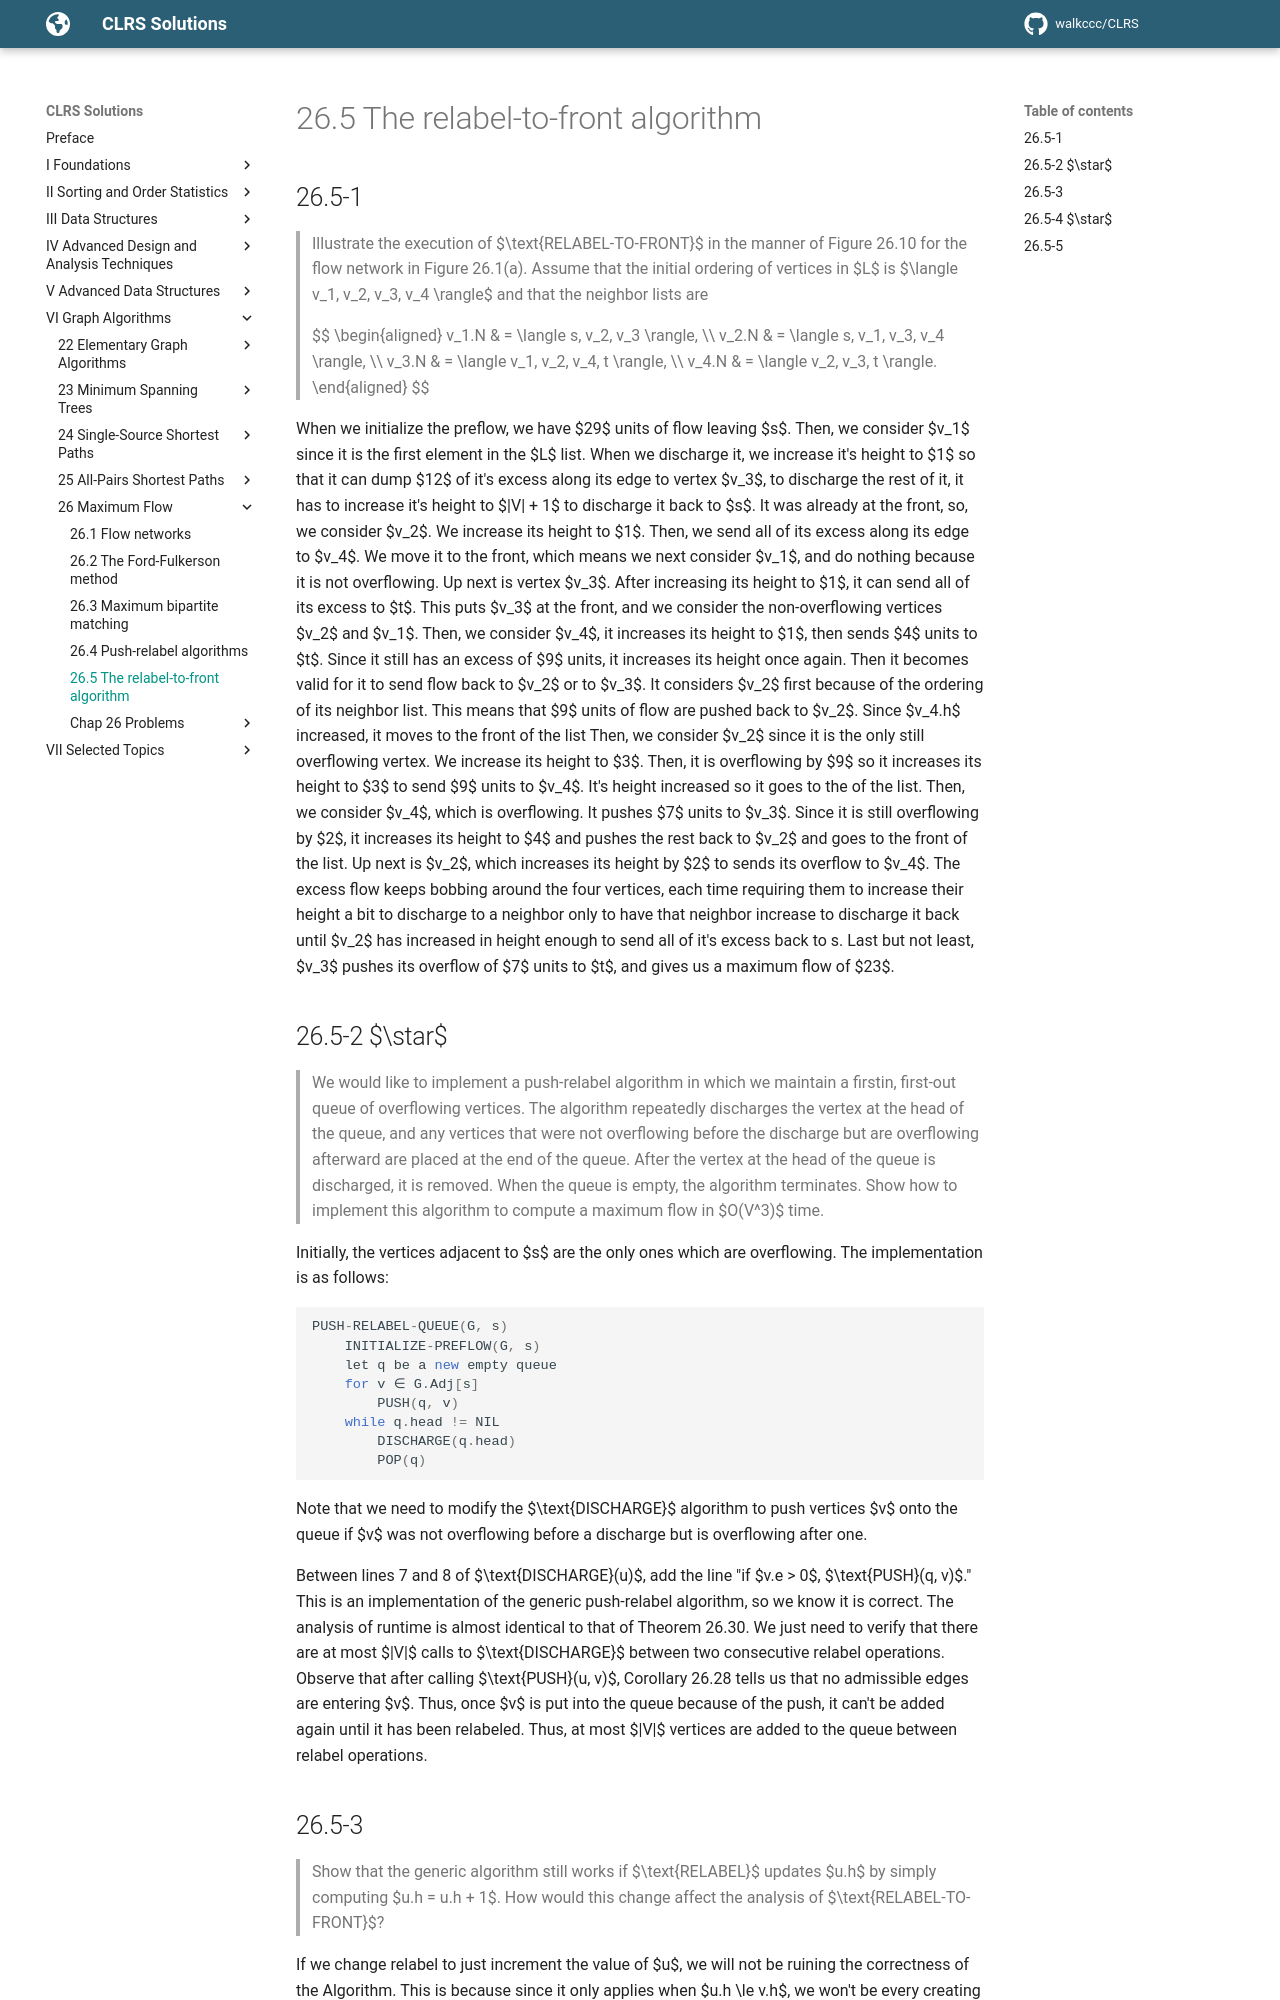

repository: walkccc/CLRS · page: Chap26/26.5/index.html · generator: mkdocs

## 26.5-1

> Illustrate the execution of $\text{RELABEL-TO-FRONT}$ in the manner of Figure 26.10 for the flow network in Figure 26.1(a). Assume that the initial ordering of vertices in $L$ is $\langle v_1, v_2, v_3, v_4 \rangle$ and that the neighbor lists are
>
> $$
> \begin{aligned}
> v_1.N & = \langle s, v_2, v_3 \rangle, \\\\
> v_2.N & = \langle s, v_1, v_3, v_4 \rangle, \\\\
> v_3.N & = \langle v_1, v_2, v_4, t \rangle, \\\\
> v_4.N & = \langle v_2, v_3, t \rangle.
> \end{aligned}
> $$

When we initialize the preflow, we have $29$ units of flow leaving $s$. Then, we consider $v_1$ since it is the first element in the $L$ list. When we discharge it, we increase it's height to $1$ so that it can dump $12$ of it's excess along its edge to vertex $v_3$, to discharge the rest of it, it has to increase it's height to $|V| + 1$ to discharge it back to $s$. It was already at the front, so, we consider $v_2$. We increase its height to $1$. Then, we send all of its excess along its edge to $v_4$. We move it to the front, which means we next consider $v_1$, and do nothing because it is not overflowing. Up next is vertex $v_3$. After increasing its height to $1$, it can send all of its excess to $t$. This puts $v_3$ at the front, and we consider the non-overflowing vertices $v_2$ and $v_1$. Then, we consider $v_4$, it increases its height to $1$, then sends $4$ units to $t$. Since it still has an excess of $9$ units, it increases its height once again. Then it becomes valid for it to send flow back to $v_2$ or to $v_3$. It considers $v_2$ first because of the ordering of its neighbor list. This means that $9$ units of flow are pushed back to $v_2$. Since $v_4.h$ increased, it moves to the front of the list Then, we consider $v_2$ since it is the only still overflowing vertex. We increase its height to $3$. Then, it is overflowing by $9$ so it increases its height to $3$ to send $9$ units to $v_4$. It's height increased so it goes to the of the list. Then, we consider $v_4$, which is overflowing. It pushes $7$ units to $v_3$. Since it is still overflowing by $2$, it increases its height to $4$ and pushes the rest back to $v_2$ and goes to the front of the list. Up next is $v_2$, which increases its height by $2$ to sends its overflow to $v_4$. The excess flow keeps bobbing around the four vertices, each time requiring them to increase their height a bit to discharge to a neighbor only to have that neighbor increase to discharge it back until $v_2$ has increased in height enough to send all of it's excess back to s. Last but not least, $v_3$ pushes its overflow of $7$ units to $t$, and gives us a maximum flow of $23$.

## 26.5-2 $\star$

> We would like to implement a push-relabel algorithm in which we maintain a firstin, first-out queue of overflowing vertices. The algorithm repeatedly discharges the vertex at the head of the queue, and any vertices that were not overflowing before the discharge but are overflowing afterward are placed at the end of the queue. After the vertex at the head of the queue is discharged, it is removed. When the queue is empty, the algorithm terminates. Show how to implement this algorithm to compute a maximum flow in $O(V^3)$ time.

Initially, the vertices adjacent to $s$ are the only ones which are overflowing. The implementation is as follows:

```cpp
PUSH-RELABEL-QUEUE(G, s)
    INITIALIZE-PREFLOW(G, s)
    let q be a new empty queue
    for v ∈ G.Adj[s]
        PUSH(q, v)
    while q.head != NIL
        DISCHARGE(q.head)
        POP(q)
```

Note that we need to modify the $\text{DISCHARGE}$ algorithm to push vertices $v$ onto the queue if $v$ was not overflowing before a discharge but is overflowing after one.

Between lines 7 and 8 of $\text{DISCHARGE}(u)$, add the line "if $v.e > 0$, $\text{PUSH}(q, v)$." This is an implementation of the generic push-relabel algorithm, so we know it is correct. The analysis of runtime is almost identical to that of Theorem 26.30. We just need to verify that there are at most $|V|$ calls to $\text{DISCHARGE}$ between two consecutive relabel operations. Observe that after calling $\text{PUSH}(u, v)$, Corollary 26.28 tells us that no admissible edges are entering $v$. Thus, once $v$ is put into the queue because of the push, it can't be added again until it has been relabeled. Thus, at most $|V|$ vertices are added to the queue between relabel operations.
